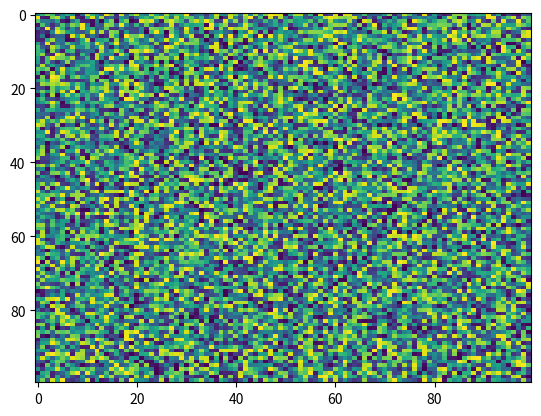

Recreate this plot in Python.
import matplotlib.pyplot as plt
import numpy as np
X = np.random.rand(100, 100)
plt.imshow(X, 'viridis', None, interpolation='nearest', alpha=None, origin='upper', filterrad=4.0, vmax=None, vmin=None, extent=None, filternorm=True, resample=None, aspect='auto', interpolation_stage=None)
